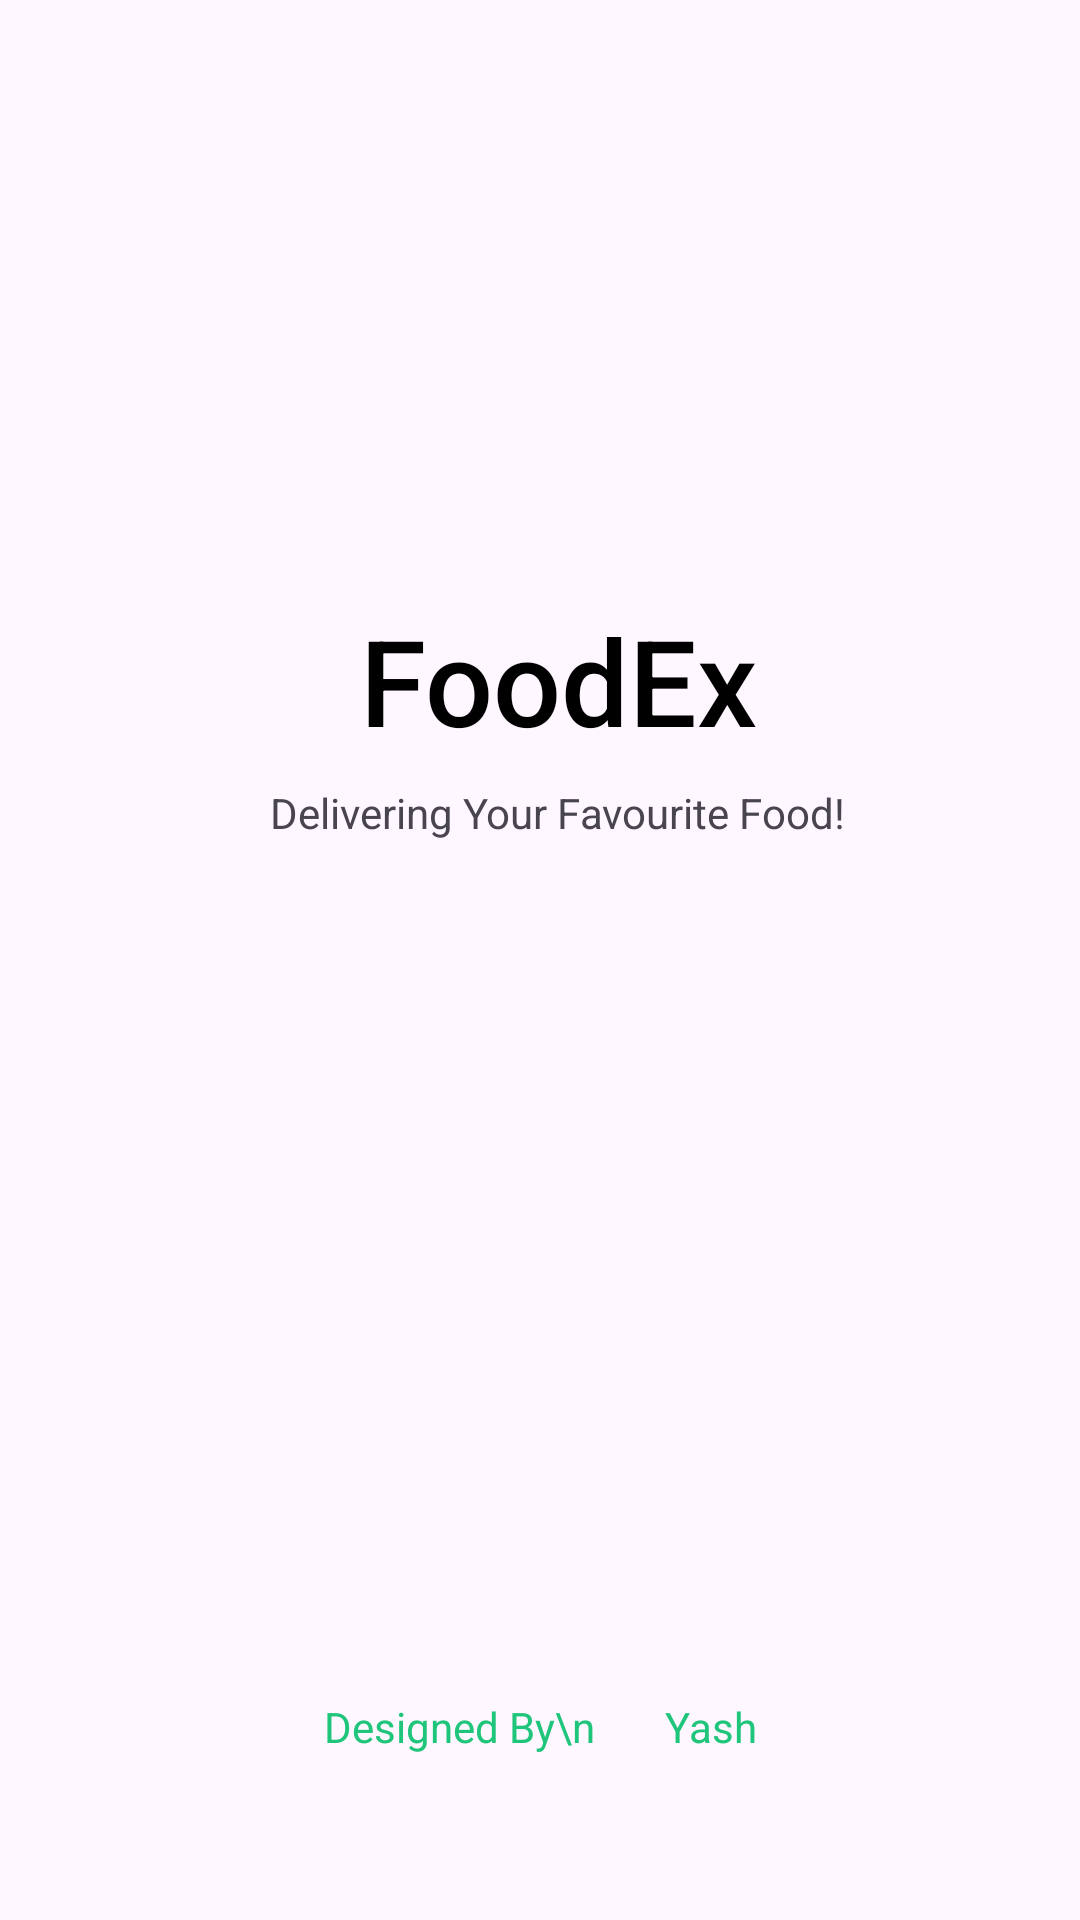

Write the Android layout XML for this screen, with the resource values it uses.
<!-- AndroidManifest.xml: application theme Theme.Foodex -->
<!-- res/layout/activity_splash_screen.xml -->
<?xml version="1.0" encoding="utf-8"?>
<androidx.constraintlayout.widget.ConstraintLayout xmlns:android="http://schemas.android.com/apk/res/android"
    xmlns:app="http://schemas.android.com/apk/res-auto"
    xmlns:tools="http://schemas.android.com/tools"
    android:id="@+id/main"
    android:layout_width="match_parent"
    android:layout_height="match_parent"
    tools:context=".Splash_Screen">

    <ImageView
        android:id="@+id/imageView2"
        android:layout_width="wrap_content"
        android:layout_height="wrap_content"
        android:layout_marginTop="164dp"
        app:layout_constraintEnd_toEndOf="parent"
        app:layout_constraintHorizontal_bias="0.517"
        app:layout_constraintStart_toStartOf="parent"
        app:layout_constraintTop_toTopOf="parent"
        app:srcCompat="@drawable/logo" />

    <TextView
        android:id="@+id/textView"
        android:layout_width="wrap_content"
        android:layout_height="wrap_content"
        android:layout_marginTop="36dp"
        android:fontFamily="sans-serif-medium"
        android:text="FoodEx"
        android:textColor="@color/black"
        android:textSize="40sp"
        app:layout_constraintEnd_toEndOf="@+id/imageView2"
        app:layout_constraintHorizontal_bias="0.423"
        app:layout_constraintStart_toStartOf="@+id/imageView2"
        app:layout_constraintTop_toBottomOf="@+id/imageView2" />

    <TextView
        android:id="@+id/textView2"
        android:layout_width="wrap_content"
        android:layout_height="wrap_content"
        android:layout_marginTop="8dp"
        android:text="Delivering Your Favourite Food!"
        app:layout_constraintEnd_toEndOf="@+id/textView"
        app:layout_constraintHorizontal_bias="0.508"
        app:layout_constraintStart_toStartOf="@+id/textView"
        app:layout_constraintTop_toBottomOf="@+id/textView" />

    <TextView
        android:id="@+id/textView3"
        android:layout_width="wrap_content"
        android:layout_height="wrap_content"
        android:layout_marginBottom="55dp"
        android:text="Designed By\n       Yash"
        android:textColor="@color/TXTCOLR"
        android:textColorLink="@color/TXTCOLR"
        app:layout_constraintBottom_toBottomOf="parent"
        app:layout_constraintEnd_toEndOf="parent"
        app:layout_constraintStart_toStartOf="parent" />

</androidx.constraintlayout.widget.ConstraintLayout>
<!-- resources referenced by this layout -->
<resources>
  <color name="TXTCOLR">#1FC57A</color>
  <color name="black">#FF000000</color>
  <style name="Theme.Foodex" parent="Base.Theme.Foodex" />
  <style name="Base.Theme.Foodex" parent="Theme.Material3.DayNight.NoActionBar">
          
          
      </style>
</resources>
